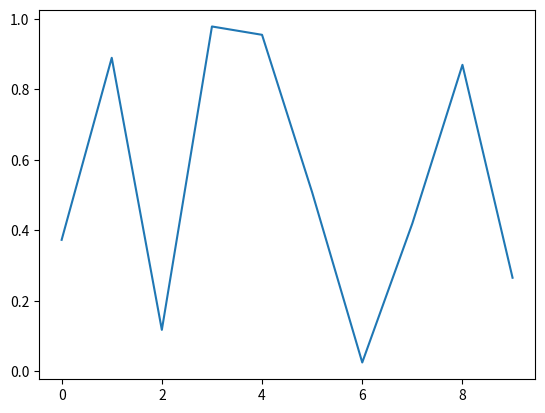

Write Python code to recreate this figure.
# -*- coding: utf-8 -*-
import numpy as np
import matplotlib.pyplot as plt
import matplotlib.animation as animation
fig = plt.figure()
axes1 = fig.add_subplot(111)
line, = axes1.plot(np.random.rand(10))
#因为update的参数是调用函数data_gen,
#所以第一个默认参数不能是framenum
def update(data):
  line.set_ydata(data)
  return line,
# 每次生成10个随机数据
def data_gen():
  while True:
    yield np.random.rand(10)
ani = animation.FuncAnimation(fig, update, data_gen, interval=2*1000)
plt.show()